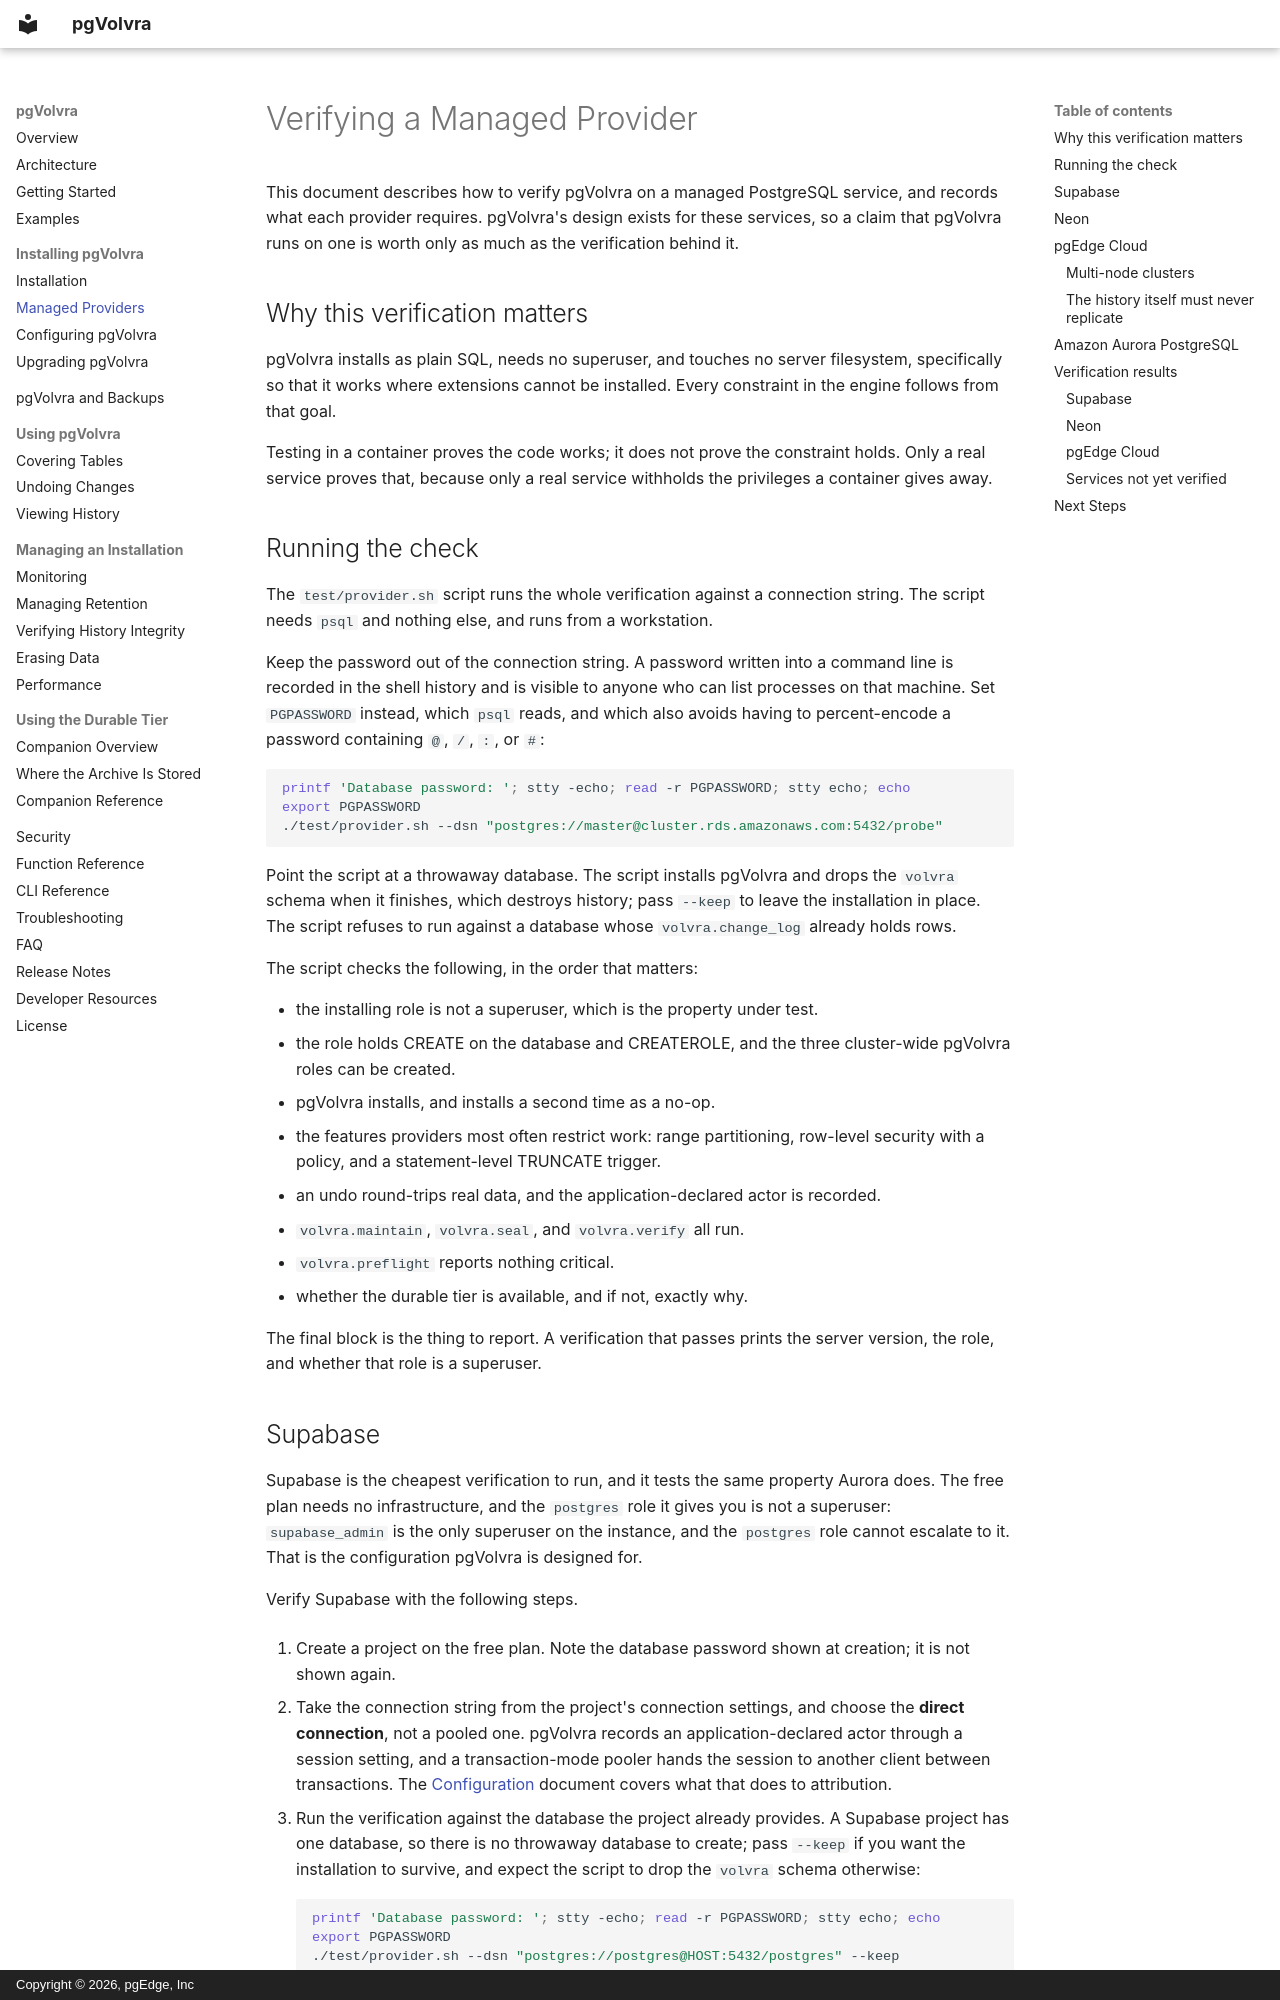

repository: pgEdge/pgvolvra · page: managed_providers/index.html · generator: mkdocs · copyright: Copyright © 2026, pgEdge, Inc

# Verifying a Managed Provider

This document describes how to verify pgVolvra on a managed PostgreSQL
service, and records what each provider requires. pgVolvra's design
exists for these services, so a claim that pgVolvra runs on one is worth
only as much as the verification behind it.

## Why this verification matters

pgVolvra installs as plain SQL, needs no superuser, and touches no server
filesystem, specifically so that it works where extensions cannot be
installed. Every constraint in the engine follows from that goal.

Testing in a container proves the code works; it does not prove the
constraint holds. Only a real service proves that, because only a real
service withholds the privileges a container gives away.

## Running the check

The `test/provider.sh` script runs the whole verification against a
connection string. The script needs `psql` and nothing else, and runs
from a workstation.

Keep the password out of the connection string. A password written
into a command line is recorded in the shell history and is visible to
anyone who can list processes on that machine. Set `PGPASSWORD`
instead, which `psql` reads, and which also avoids having to
percent-encode a password containing `@`, `/`, `:`, or `#`:

```bash
printf 'Database password: '; stty -echo; read -r PGPASSWORD; stty echo; echo
export PGPASSWORD
./test/provider.sh --dsn "postgres://master@cluster.rds.amazonaws.com:5432/probe"
```

Point the script at a throwaway database. The script installs pgVolvra
and drops the `volvra` schema when it finishes, which destroys history;
pass `--keep` to leave the installation in place. The script refuses to
run against a database whose `volvra.change_log` already holds rows.

The script checks the following, in the order that matters:

- the installing role is not a superuser, which is the property under
  test.
- the role holds CREATE on the database and CREATEROLE, and the three
  cluster-wide pgVolvra roles can be created.
- pgVolvra installs, and installs a second time as a no-op.
- the features providers most often restrict work: range partitioning,
  row-level security with a policy, and a statement-level TRUNCATE
  trigger.
- an undo round-trips real data, and the application-declared actor is
  recorded.
- `volvra.maintain`, `volvra.seal`, and `volvra.verify` all run.
- `volvra.preflight` reports nothing critical.
- whether the durable tier is available, and if not, exactly why.

The final block is the thing to report. A verification that passes
prints the server version, the role, and whether that role is a
superuser.
